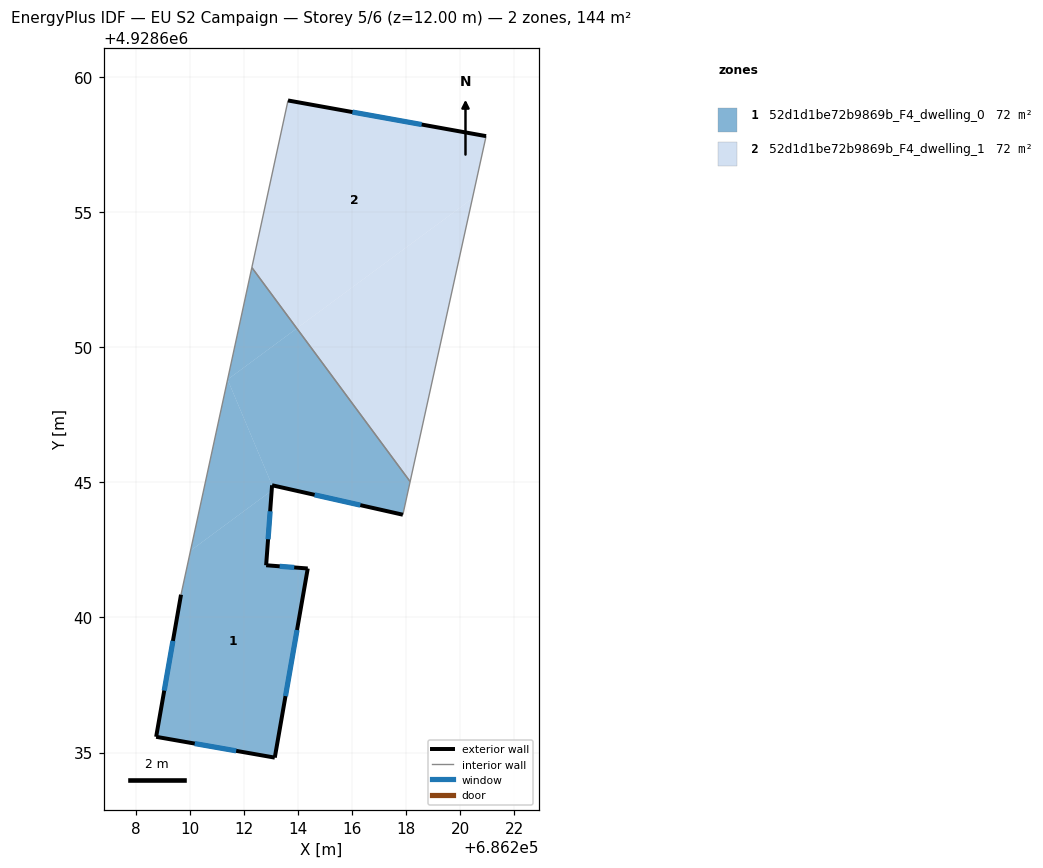
=== STOREY PLAN SPEC (per zone: floor XY polygon, exterior-wall plan segments, windows/doors) ===
zone 1: 52d1d1be72b9869b_F4_dwelling_0  (72.1 m²)
  floor: (686213.02, 4928644.69) (686212.82, 4928641.93) (686214.36, 4928641.81) (686213.14, 4928634.81) (686208.75, 4928635.58) (686209.67, 4928640.84) (686210.02, 4928642.47)
  floor: (686211.39, 4928648.80) (686213.04, 4928644.89) (686213.02, 4928644.69) (686210.02, 4928642.47)
  floor: (686212.29, 4928652.95) (686213.95, 4928650.70) (686211.39, 4928648.80)
  floor: (686213.95, 4928650.70) (686218.15, 4928645.03) (686217.88, 4928643.80) (686213.04, 4928644.89) (686211.39, 4928648.80)
  exterior wall: (686212.82, 4928641.93) – (686213.04, 4928644.89)  [3.0 m]
    window: (686212.89, 4928642.90) – (686212.97, 4928643.93)  [1.1 m²]
  exterior wall: (686214.36, 4928641.81) – (686212.82, 4928641.93)  [1.5 m]
    window: (686213.86, 4928641.85) – (686213.32, 4928641.89)  [0.6 m²]
  exterior wall: (686213.14, 4928634.81) – (686214.36, 4928641.81)  [7.1 m]
    window: (686213.53, 4928637.09) – (686213.96, 4928639.54)  [2.6 m²]
  exterior wall: (686208.75, 4928635.58) – (686213.14, 4928634.81)  [4.5 m]
    window: (686210.18, 4928635.33) – (686211.71, 4928635.06)  [1.6 m²]
  exterior wall: (686209.67, 4928640.84) – (686208.75, 4928635.58)  [5.3 m]
    window: (686209.37, 4928639.13) – (686209.05, 4928637.29)  [2.0 m²]
  exterior wall: (686213.04, 4928644.89) – (686217.88, 4928643.80)  [5.0 m]
    window: (686214.61, 4928644.54) – (686216.30, 4928644.16)  [1.8 m²]
  interior walls: 3
zone 2: 52d1d1be72b9869b_F4_dwelling_1  (72.1 m²)
  floor: (686220.45, 4928655.50) (686218.15, 4928645.03) (686213.95, 4928650.70)
  floor: (686220.96, 4928657.81) (686220.45, 4928655.50) (686213.95, 4928650.70) (686212.29, 4928652.95) (686213.63, 4928659.13)
  exterior wall: (686220.96, 4928657.81) – (686213.63, 4928659.13)  [7.4 m]
    window: (686218.57, 4928658.24) – (686216.01, 4928658.70)  [2.7 m²]
  interior walls: 3

=== DERIVED (storey summary) ===
Building: EU S2 Campaign
Storey: 5 of 6  (floor level z = 12.00 m)
Storey gross floor area: 144.2 m²
Zones on this storey: 2
  - 52d1d1be72b9869b_F4_dwelling_0: floor 72.1 m²; exterior wall 26.4 m (79.1 m²); 6 window(s) 9.7 m²; WWR 12.2%
  - 52d1d1be72b9869b_F4_dwelling_1: floor 72.1 m²; exterior wall 7.4 m (22.3 m²); 1 window(s) 2.7 m²; WWR 12.2%
Zone adjacency (shared interzone walls):
  - 52d1d1be72b9869b_F4_dwelling_0 ↔ 52d1d1be72b9869b_F4_dwelling_1